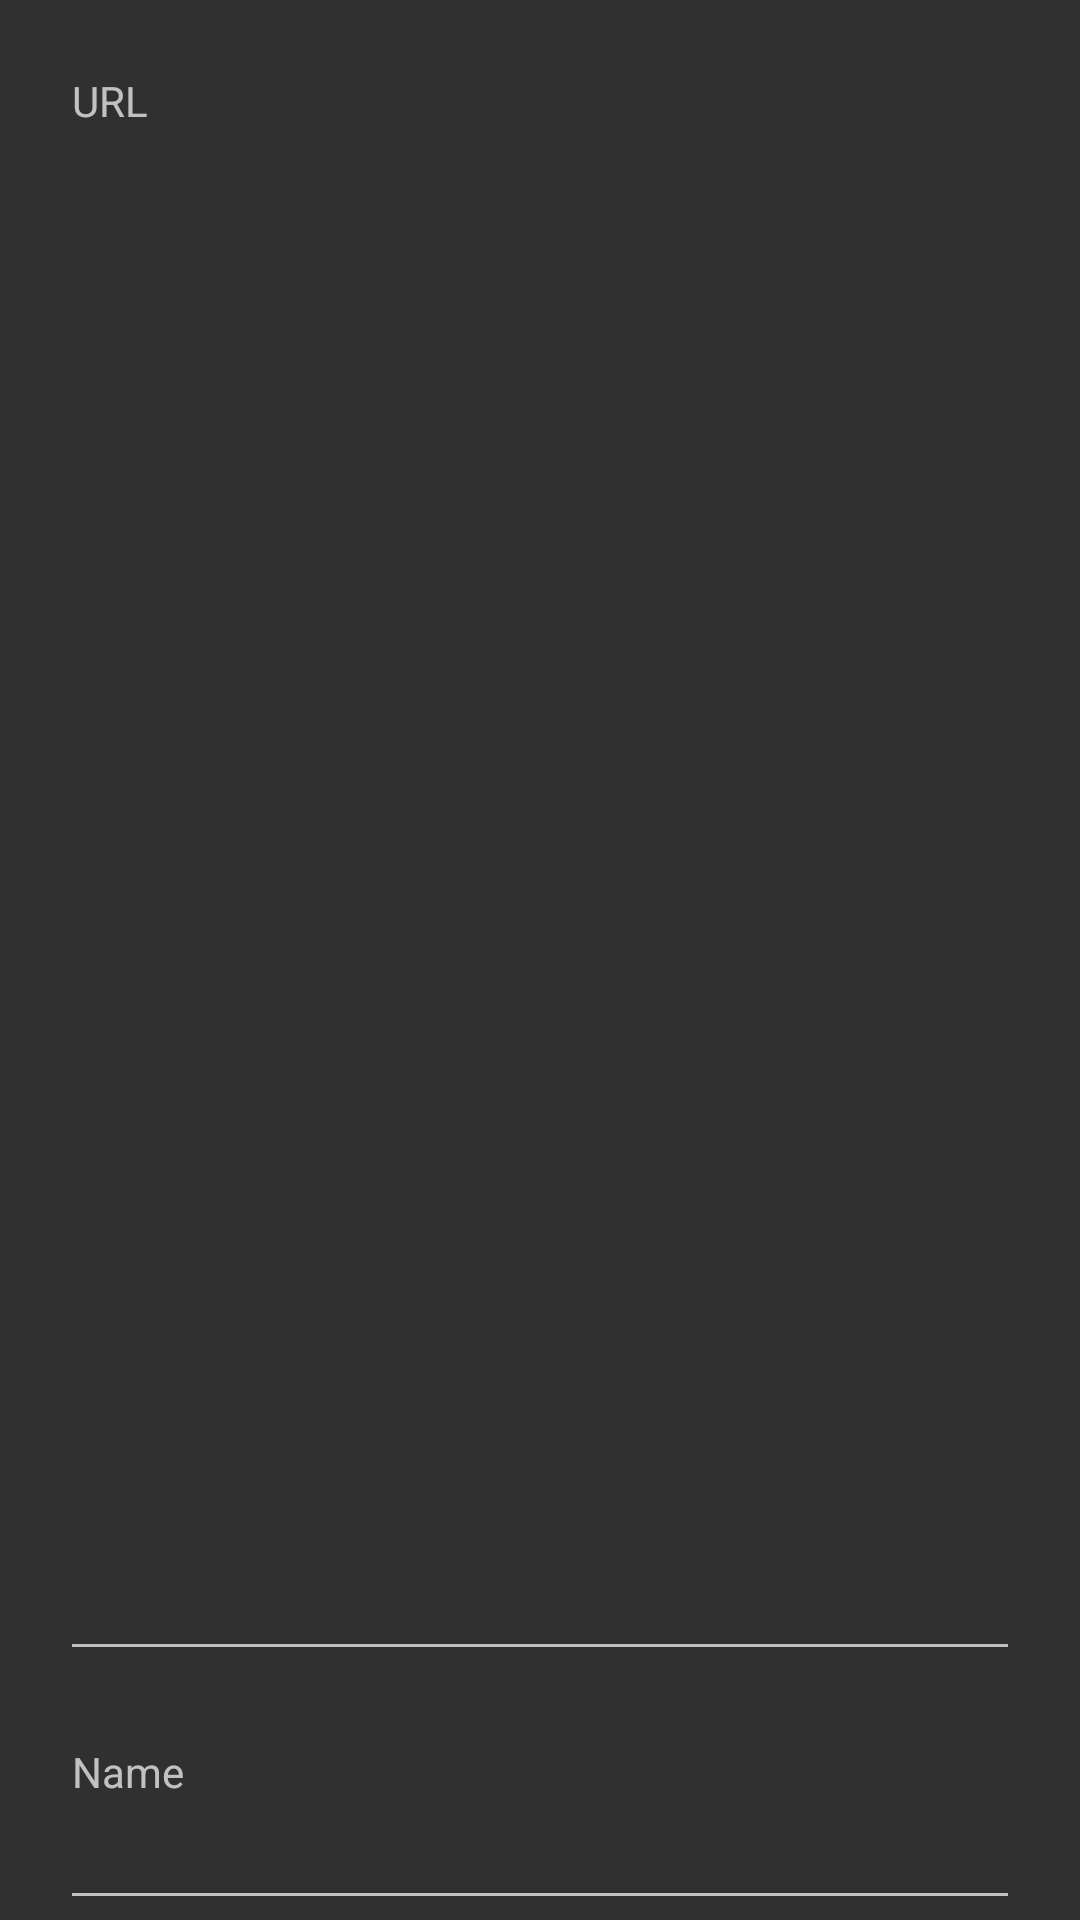

Layout XML and referenced resources for this Android screen:
<!-- AndroidManifest.xml: application theme AppTheme.Dark -->
<!-- res/layout/dialog_playlist.xml -->
<?xml version="1.0" encoding="utf-8"?>
<LinearLayout xmlns:android="http://schemas.android.com/apk/res/android"
    xmlns:tools="http://schemas.android.com/tools"
    android:layout_width="match_parent"
    android:layout_height="wrap_content"
    android:orientation="vertical">

    <TextView
        android:layout_width="match_parent"
        android:layout_height="wrap_content"
        android:layout_marginLeft="20dp"
        android:layout_marginTop="20dp"
        android:layout_marginRight="20dp"
        android:layout_weight="1"
        android:padding="4dp"
        android:text="URL"
        tools:layout_editor_absoluteX="111dp"
        tools:layout_editor_absoluteY="0dp" />

    <EditText
        android:id="@+id/playlist_input_url"
        android:layout_width="match_parent"
        android:layout_height="wrap_content"
        android:layout_marginLeft="20dp"
        android:layout_marginRight="20dp"
        android:layout_marginBottom="20dp"
        android:ems="10"
        android:inputType="textPersonName"
        android:textSize="14sp" />

    <TextView
        android:layout_width="match_parent"
        android:layout_height="wrap_content"
        android:layout_marginLeft="20dp"
        android:layout_marginRight="20dp"
        android:padding="4dp"
        android:text="Name"
        tools:layout_editor_absoluteX="111dp"
        tools:layout_editor_absoluteY="0dp" />

    <EditText
        android:id="@+id/playlist_input_name"
        android:layout_width="match_parent"
        android:layout_height="wrap_content"
        android:layout_marginLeft="20dp"
        android:layout_marginRight="20dp"
        android:ems="10"
        android:inputType="textPersonName"
        android:textSize="14sp" />

</LinearLayout>
<!-- resources referenced by this layout -->
<resources>
  <style name="AppTheme.Dark" parent="Theme.AppCompat">
          <item name="windowActionBar">false</item>
          <item name="windowNoTitle">true</item>
          <item name="cardBackgroundColor">#353535</item>
      </style>
</resources>
